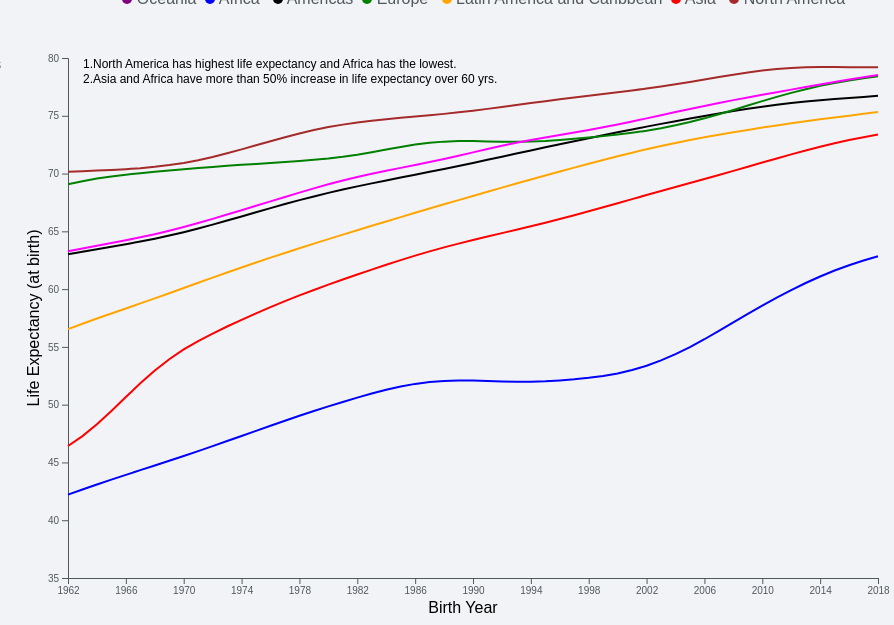
D3 v5 page, settled after 480 driven frames (8 s of simulated time); the page loaded 7 data file(s).


// ── d3scripts/scene4.js
async function init() {
  const dataAfrica = await d3.csv("./resources/africa.csv");

  dataAfrica.forEach(function (d) {
    year = d.year;
    age = d.age;
  });
       var dataAfrica_json = {};
  var i;
    for (i = 0; i < dataAfrica.length; i++) {
      dataAfrica_json[dataAfrica[i].year] = dataAfrica[i].age;
    }

  const dataAmerica = await d3.csv("./resources/americas.csv");

  dataAmerica.forEach(function (d) {
    year = d.year;
    age = d.age;
  });

  var dataAmerica_json = {};
  var i;
    for (i = 0; i < dataAmerica.length; i++) {
      dataAmerica_json[dataAmerica[i].year] = dataAmerica[i].age;
  }

  const dataAsia = await d3.csv("./resources/asia.csv");

  dataAsia.forEach(function (d) {
    year = d.year;
    age = d.age;
  });

  var dataAsia_json = {};
  var i;
    for (i = 0; i < dataAsia.length; i++) {
      dataAsia_json[dataAsia[i].year] = dataAsia[i].age;
    }

    const dataEurope = await d3.csv("./resources/europe.csv");

  dataEurope.forEach(function (d) {
    year = d.year;
    age = d.age;
  });

           var dataEurope_json = {};
  var i;
    for (i = 0; i < dataEurope.length; i++) {
      dataEurope_json[dataEurope[i].year] = dataEurope[i].age;
    }


    const dataLatin = await d3.csv("./resources/latin-america.csv");

  dataLatin.forEach(function (d) {
    year = d.year;
    age = d.age;
  });

           var dataLatin_json = {};
  var i;
    for (i = 0; i < dataLatin.length; i++) {
      dataLatin_json[dataLatin[i].year] = dataLatin[i].age;
    }

    const dataNorthAmerica = await d3.csv("./resources/north-america.csv");

  dataNorthAmerica.forEach(function (d) {
    year = d.year;
    age = d.age;
  });

           var dataNorthAmerica_json = {};
  var i;
    for (i = 0; i < dataNorthAmerica.length; i++) {
      dataNorthAmerica_json[dataNorthAmerica[i].year] = dataNorthAmerica[i].age;
    }



    const dataOceania = await d3.csv("./resources/oceania.csv");

  dataOceania.forEach(function (d) {
    year = d.year;
    age = d.age;
  });

           var dataOceania_json = {};
  var i;
    for (i = 0; i < dataOceania.length; i++) {
      dataOceania_json[dataOceania[i].year] = dataOceania[i].age;
    }

  var margins = { top: 50, right: 100, bottom: 80, left: 50 };
  width = 960 - margins.left - margins.right;
  height = 650 - margins.top - margins.bottom;

  var svg = d3.select("#scene_1")
    .append("svg")
    .attr("width", width + margins.left + margins.right)
    .attr("height", height + margins.top + margins.bottom)
    .append("g")
    .attr("transform", "translate(" + margins.left + "," + margins.top + ")");

  var x = d3.scaleLinear().domain([1962,2018]).range([0, width ]);

  //Set the tick values for x-axis from 1962 to display the years evenly with 4 years difference.
  svg.append("g").attr("transform", "translate(10," + height + ")")
    .call(d3.axisBottom(x).tickValues([1962,1966,1970,1974,1978,1982,1986,1990,1994,1998,2002,2006,2010,2014,2018]).tickFormat(d3.format("d")))
    .style("font-size","10px");
  svg.append("text").attr("transform","translate("+(width/2) + "," + (margins.top+height-15 ) + ")").style("text-anchor", "middle").text("Birth Year");

  //settings for y-axis
  var y = d3.scaleLinear().domain([35, 80]).range([height, 0]);
  svg.append("g").attr("transform", "translate(10,0 )").call(d3.axisLeft(y)).style("font-size","10px");
  svg.append("text").attr("transform", "rotate(-90)").attr("y", 0 - margins.left +15).attr("x", 0 - (height / 2)).attr("dy", "1em").style("text-anchor", "middle")
      .text("Life Expectancy (at birth)");

  svg.append("path")
  .attr("transform", "translate(10,0)")
    .datum(dataAfrica).transition().duration(700)
    .attr("fill", "none")
    .attr("stroke", "blue")
    .attr("stroke-width", 2)
    .attr("d", d3.line()
      .x(function (d) { return x(d.year) })
      .y(function (d) { return y(d.age) })
    );

    svg.append("path")
  .attr("transform", "translate(10,0)")
    .datum(dataAmerica).transition().duration(700)
    .attr("fill", "none")
    .attr("stroke", "black")
    .attr("stroke-width", 2)
    .attr("d", d3.line()
      .x(function (d) { return x(d.year) })
      .y(function (d) { return y(d.age) })
    );

        svg.append("path")
  .attr("transform", "translate(10,0)")
    .datum(dataAsia).transition().duration(700)
    .attr("fill", "none")
    .attr("stroke", "red")
    .attr("stroke-width", 2)
    .attr("d", d3.line()
      .x(function (d) { return x(d.year) })
      .y(function (d) { return y(d.age) })
    );

        svg.append("path")
  .attr("transform", "translate(10,0)")
    .datum(dataEurope).transition().duration(700)
    .attr("fill", "none")
    .attr("stroke", "green")
    .attr("stroke-width", 2)
    .attr("d", d3.line()
      .x(function (d) { return x(d.year) })
      .y(function (d) { return y(d.age) })
    );

        svg.append("path")
  .attr("transform", "translate(10,0)")
    .datum(dataLatin).transition().duration(700)
    .attr("fill", "none")
    .attr("stroke", "orange")
    .attr("stroke-width", 2)
    .attr("d", d3.line()
      .x(function (d) { return x(d.year) })
      .y(function (d) { return y(d.age) })
    );

        svg.append("path")
  .attr("transform", "translate(10,0)")
    .datum(dataNorthAmerica).transition().duration(700)
    .attr("fill", "none")
    .attr("stroke", "brown")
    .attr("stroke-width", 2)
    .attr("d", d3.line()
      .x(function (d) { return x(d.year) })
      .y(function (d) { return y(d.age) })
    );

        svg.append("path")
  .attr("transform", "translate(10,0)")
    .datum(dataOceania).transition().duration(700)
    .attr("fill", "none")
    .attr("stroke", "magenta")
    .attr("stroke-width", 2)
    .attr("d", d3.line()
      .x(function (d) { return x(d.year) })
      .y(function (d) { return y(d.age) })
    );

    svg
    .append("text")
    .attr("x", 25)
    .attr("y", 10)
    .text("1.North America has highest life expectancy and Africa has the lowest.")
    .style("font-size", "12px");
    svg
    .append("text")
    .attr("x", 25)
    .attr("y", 25)
    .text("2.Asia and Africa have more than 50% increase in life expectancy over 60 yrs.")
    .style("font-size", "12px");


  var focusBlue = svg.append('g').append('circle').style("fill", "blue").attr("stroke", "blue").attr('r', 4).style("opacity", 0);
  var focusOrange = svg.append('g').append('circle').style("fill", "orange").attr("stroke", "orange").attr('r', 4).style("opacity", 0);
  var focusMagenta = svg.append('g').append('circle').style("fill", "magenta").attr("stroke", "magenta").attr('r', 4).style("opacity", 0);
  var focusGreen = svg.append('g').append('circle').style("fill", "green").attr("stroke", "green").attr('r', 4).style("opacity", 0);
  var focusBrown = svg.append('g').append('circle').style("fill", "brown").attr("stroke", "brown").attr('r', 4).style("opacity", 0);
  var focusRed = svg.append('g').append('circle').style("fill", "red").attr("stroke", "red").attr('r', 4).style("opacity", 0);
  var focusBlack = svg.append('g').append('circle').style("fill", "black").attr("stroke", "black").attr('r', 4).style("opacity", 0);

  var focusTextBlue = svg.append('g').append('text').style("opacity", 0).attr("text-anchor", "left").attr("alignment-baseline", "middle")
      .attr("fill", 'blue');
  var focusTextOrange = svg.append('g').append('text').style("opacity", 0).attr("text-anchor", "left").attr("alignment-baseline", "middle")
      .attr("fill", 'orange');
  var focusTextMagenta = svg.append('g').append('text').style("opacity", 0).attr("text-anchor", "left").attr("alignment-baseline", "middle")
      .attr("fill", 'magenta');
  var focusTextGreen = svg.append('g').append('text').style("opacity", 0).attr("text-anchor", "left").attr("alignment-baseline", "middle")
      .attr("fill", 'green');
  var focusTextBrown = svg.append('g').append('text').style("opacity", 0).attr("text-anchor", "left").attr("alignment-baseline", "middle")
      .attr("fill", 'brown');
  var focusTextRed = svg.append('g').append('text').style("opacity", 0).attr("text-anchor", "left").attr("alignment-baseline", "middle")
      .attr("fill", 'red');
  var focusTextBlack = svg.append('g').append('text').style("opacity", 0).attr("text-anchor", "left").attr("alignment-baseline", "middle")
      .attr("fill", 'black');

  svg.append('rect').style("fill", "none").style("pointer-events", "all").attr('width', width).attr('height', height)
    .on('mousemove', mouseMove).on('mouseout', mouseOut).on('mouseover', mouseOver);

  function mouseOver() {
    focusBlue.style("opacity", 1);
    focusOrange.style("opacity", 1);
    focusMagenta.style("opacity", 1);
    focusGreen.style("opacity", 1);
    focusBrown.style("opacity", 1);
    focusRed.style("opacity", 1);
    focusBlack.style("opacity", 1);

    focusTextBlue.style("opacity",1);
    focusTextOrange.style("opacity",1);
    focusTextMagenta.style("opacity",1);
    focusTextGreen.style("opacity",1);
    focusTextBrown.style("opacity",1);
    focusTextRed.style("opacity",1);
    focusTextBlack.style("opacity",1);
  }

  function mouseMove() {
    var xtemp = x.invert(d3.mouse(this)[0]);
    var yearTmp = parseInt(xtemp,10);
    var natmp = parseFloat(dataNorthAmerica_json[yearTmp]);
    var asiatmp = parseFloat(dataAsia_json[yearTmp]);
    var latintmp = parseFloat(dataLatin_json[yearTmp]);
    var europetmp = parseFloat(dataEurope_json[yearTmp]);
    var americatmp = parseFloat(dataAmerica_json[yearTmp]);
    var africatmp = parseFloat(dataAfrica_json[yearTmp]);
    var oceaniatmp = parseFloat(dataOceania_json[yearTmp]);

    console.log(natmp);
    console.log(asiatmp);
    console.log(latintmp);
    console.log(europetmp);
    console.log(americatmp);
    console.log(africatmp);
    console.log(oceaniatmp);

    focusBlue.attr("cx", x(yearTmp)).attr("cy", y(africatmp)+3).attr('r',4);
    focusOrange.attr("cx", x(yearTmp)).attr("cy", y(latintmp)+3).attr('r',4);
    focusMagenta.attr("cx", x(yearTmp)).attr("cy", y(oceaniatmp)+3).attr('r',4);
    focusGreen.attr("cx", x(yearTmp)).attr("cy", y(europetmp)+3).attr('r',4);
    focusBrown.attr("cx", x(yearTmp)).attr("cy", y(natmp)+3).attr('r',4);
    focusRed.attr("cx", x(yearTmp)).attr("cy", y(asiatmp)+3).attr('r',4);
    focusBlack.attr("cx", x(yearTmp)).attr("cy", y(americatmp)+3).attr('r',4);

    focusTextBrown.html("In " + yearTmp + "- North America:" + natmp.toFixed(2) +" yrs").attr("x", 600).attr("y",360);
    focusTextGreen.html("In " + yearTmp + "- Europe:" + europetmp.toFixed(2) +" yrs").attr("x", 600).attr("y", 380);
    focusTextMagenta.html("In " + yearTmp + "- Oceania:" + oceaniatmp.toFixed(2) +" yrs").attr("x", 600).attr("y", 400);
    focusTextBlack.html("In " + yearTmp + "- Americas:" + americatmp.toFixed(2) +" yrs").attr("x", 600).attr("y", 420);
    focusTextOrange.html("In " + yearTmp + "- Latin Americas:" + latintmp.toFixed(2) +" yrs").attr("x", 600).attr("y", 440);
    focusTextRed.html("In " + yearTmp + "- Asia:" + asiatmp.toFixed(2) +" yrs").attr("x", 600).attr("y", 460);
    focusTextBlue.html("In " + yearTmp + "- Africa:" + africatmp.toFixed(2) +" yrs").attr("x", 600).attr("y", 480);
     //console.log(worlddata);
  }

  function mouseOut() {
    focusBlue.style("opacity", 0);
    focusOrange.style("opacity", 0);
    focusMagenta.style("opacity", 0);
    focusGreen.style("opacity", 0);
    focusBlue.style("opacity", 0);
    focusRed.style("opacity", 0);
    focusBlack.style("opacity", 0);

    focusTextBlue.style("opacity",0);
    focusTextOrange.style("opacity",0);
    focusTextMagenta.style("opacity",0);
    focusTextGreen.style("opacity",0);
    focusTextBlue.style("opacity",0);
    focusTextRed.style("opacity",0);
    focusTextBlack.style("opacity",0);
  }

}

### data: resources/africa.csv
year, age
1962, 42.21
1963, 42.66
1964, 43.09
1965, 43.51
1966, 43.93
1967, 44.34
1968, 44.74
1969, 45.15
1970, 45.56
1971, 45.98
1972, 46.41
1973, 46.85
1974, 47.29
1975, 47.73
1976, 48.17
1977, 48.61
1978, 49.04
1979, 49.45
1980, 49.85
1981, 50.23
1982, 50.61
1983, 50.96
1984, 51.29
1985, 51.57
1986, 51.8
1987, 51.96
1988, 52.05
1989, 52.09
1990, 52.08
1991, 52.05
1992, 52.01
1993, 51.98
1994, 51.98
1995, 52.02
1996, 52.09
1997, 52.2
1998, 52.32
1999, 52.49
2000, 52.7
2001, 52.99
2002, 53.37
2003, 53.83
2004, 54.37
2005, 54.98
2006, 55.66
2007, 56.38
2008, 57.12
2009, 57.86
2010, 58.58
2011, 59.26
2012, 59.91
2013, 60.53
2014, 61.09
2015, 61.61
2016, 62.06
2017, 62.47
2018, 62.84

### data: resources/asia.csv
year, age
1962, 46.42
1963, 47.28
1964, 48.31
1965, 49.46
1966, 50.66
1967, 51.85
1968, 52.95
1969, 53.93
1970, 54.78
1971, 55.51
1972, 56.16
1973, 56.76
1974, 57.34
1975, 57.9
1976, 58.45
1977, 58.96
1978, 59.46
1979, 59.93
1980, 60.38
1981, 60.83
1982, 61.27
1983, 61.69
1984, 62.1
1985, 62.51
1986, 62.9
1987, 63.26
1988, 63.61
1989, 63.94
1990, 64.25
1991, 64.55
1992, 64.85
1993, 65.14
1994, 65.44
1995, 65.75
1996, 66.07
1997, 66.4
1998, 66.73
1999, 67.08
2000, 67.43
2001, 67.79
2002, 68.14
2003, 68.49
2004, 68.83
2005, 69.18
2006, 69.53
2007, 69.88
2008, 70.23
2009, 70.59
2010, 70.95
2011, 71.31
2012, 71.66
2013, 72
2014, 72.32
2015, 72.62
2016, 72.9
2017, 73.15
2018, 73.38

### data: resources/europe.csv
year, age
1962, 69.08
1963, 69.34
1964, 69.56
1965, 69.75
1966, 69.9
1967, 70.03
1968, 70.15
1969, 70.26
1970, 70.37
1971, 70.48
1972, 70.57
1973, 70.67
1974, 70.75
1975, 70.84
1976, 70.92
1977, 71
1978, 71.09
1979, 71.19
1980, 71.3
1981, 71.45
1982, 71.63
1983, 71.84
1984, 72.08
1985, 72.3
1986, 72.51
1987, 72.66
1988, 72.76
1989, 72.81
1990, 72.81
1991, 72.78
1992, 72.75
1993, 72.75
1994, 72.77
1995, 72.83
1996, 72.91
1997, 73.01
1998, 73.12
1999, 73.24
2000, 73.37
2001, 73.53
2002, 73.71
2003, 73.92
2004, 74.17
2005, 74.46
2006, 74.78
2007, 75.13
2008, 75.5
2009, 75.88
2010, 76.27
2011, 76.63
2012, 76.98
2013, 77.3
2014, 77.59
2015, 77.84
2016, 78.06
2017, 78.25
2018, 78.42

### data: resources/americas.csv
year, age
1962, 63.01
1963, 63.24
1964, 63.45
1965, 63.67
1966, 63.89
1967, 64.12
1968, 64.37
1969, 64.63
1970, 64.93
1971, 65.24
1972, 65.58
1973, 65.93
1974, 66.29
1975, 66.65
1976, 67.01
1977, 67.36
1978, 67.7
1979, 68.02
1980, 68.33
1981, 68.62
1982, 68.89
1983, 69.15
1984, 69.4
1985, 69.65
1986, 69.9
1987, 70.15
1988, 70.4
1989, 70.66
1990, 70.92
1991, 71.19
1992, 71.46
1993, 71.73
1994, 72
1995, 72.27
1996, 72.54
1997, 72.8
1998, 73.06
1999, 73.32
2000, 73.57
2001, 73.82
2002, 74.06
2003, 74.3
2004, 74.53
2005, 74.76
2006, 74.98
2007, 75.2
2008, 75.41
2009, 75.61
2010, 75.79
2011, 75.96
2012, 76.1
2013, 76.23
2014, 76.34
2015, 76.44
2016, 76.54
2017, 76.63
2018, 76.73

### data: resources/latin-america.csv, 682 bytes — head not shown
### data: resources/north-america.csv, 679 bytes — head not shown
### data: resources/oceania.csv, 682 bytes — head not shown